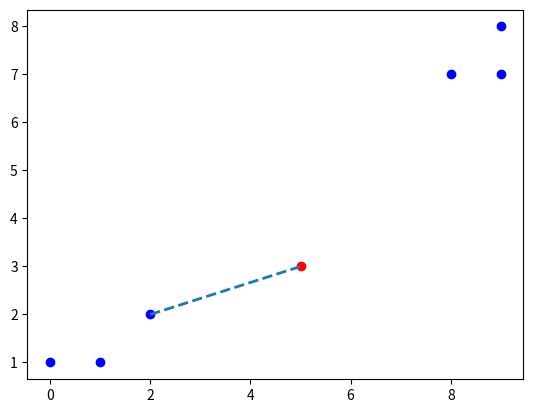

Write the Python code that produced this figure.
# --*-- coding:utf-8 --*--
"""
参考资料：
1. https://github.com/FlameCharmander/MachineLearning
2. 《统计学习方法》
"""
import numpy as np
import matplotlib.pyplot as plt
class Node: 
    def __init__(self, data, left = None, right = None):
        self.data = data
        self.left = left
        self.right = right
 
class KdTree:  
    def __init__(self):
        self.kdTree = None
        self.nfeatures = 0
        self.nsamples = 0
        
    def create(self, dataSet, depth = 0):   #创建kd树，返回根结点
        if (len(dataSet) > 0):
            self.nsamples, self.nfeatures = np.shape(dataSet)    #求出样本行，列
            midIndex = self.nsamples // 2 #中间数的索引位置
            axis = depth % self.nfeatures    #判断以哪个轴划分数据,每深入一层，就换下一个特征来做划分
            sortedDataSet = sorted(dataSet[:], key=lambda data: data[axis]) #进行排序
            node = Node(sortedDataSet[midIndex]) #将节点数据域设置为中位数，具体参考下书本
            leftDataSet = sortedDataSet[: midIndex] #将中位数的左边创建2改副本
            rightDataSet = sortedDataSet[midIndex+1 :]
            node.left = self.create(leftDataSet, depth+1) #将中位数左边样本传入来递归创建树
            node.right = self.create(rightDataSet, depth+1)
            self.kdTree = node
            return node
        else:
            return None

    def search(self, x):  #搜索 
        nearestPoint = None    #保存最近的点
        nearestValue = 1e10   #保存最近的值
        
        def travel(node, depth = 0):    #递归搜索
            nonlocal nearestPoint, nearestValue
            if node != None:    #递归终止条件
                axis = depth % self.nfeatures    #计算轴
                if x[axis] < node.data[axis]:   #如果数据小于结点，则往左结点找
                    travel(node.left, depth+1)
                else:
                    travel(node.right, depth+1)
 
                #以下是递归完毕后，往父结点方向回朔，对应算法3.3(3)
                distNodeAndX = self.dist(x, node.data)  #目标和节点的距离判断

                #确定当前点，更新最近的点和最近的值，对应算法3.3(3)(a)
                if  (nearestValue > distNodeAndX): 
                    nearestPoint = node.data
                    nearestValue = distNodeAndX
 
                #确定是否需要去子节点的区域去找（圆的判断），对应算法3.3(3)(b)
                if (abs(x[axis] - node.data[axis]) <= nearestValue):  
                    if x[axis] < node.data[axis]:
                        travel(node.right, depth + 1)
                    else:
                        travel(node.left, depth + 1)
        travel(self.kdTree)
        return nearestPoint
    
    def dist(self, x1, x2):
        #欧式距离 ord = 2; 曼哈顿距离 ord = 1
        distance = np.linalg.norm(np.array(x1) - np.array(x2),ord = 2)
        return distance
    
if __name__ == '__main__':
    dataSet = [[0, 1],
               [8, 7],
               [9, 8],
               [1, 1],
               [2, 2],
               [9, 7]
               ]
    x = [5, 3]
    kdtree = KdTree()
    kdtree.create(dataSet)
    nearest =  kdtree.search(x)
    print("kd search:", nearest)
    plt.scatter([0,1,2,9,8,9],[1,1,2,7,7,8],c = "b")
    plt.scatter([5],[3],c="r")
    plt.plot([nearest[0],5], [nearest[1],3], linewidth=2.0,linestyle ="--")
    plt.show()
